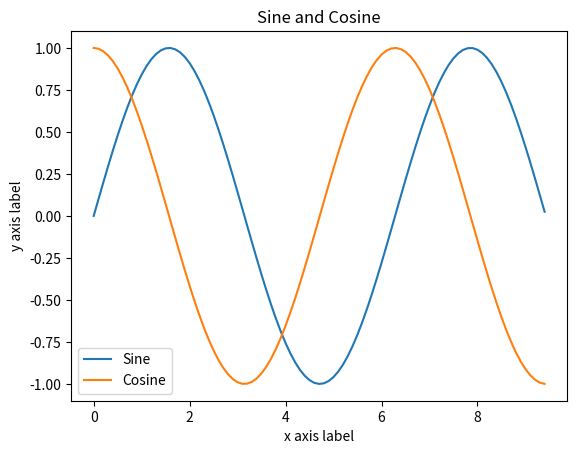

This chart was generated by the following Python code:
import numpy as np
import matplotlib.pyplot as plt

x = np.arange(0, 3 * np.pi, 0.1)
y_sin = np.sin(x)
y_cos = np.cos(x)

# Plot the points using matplotlib
plt.plot(x, y_sin)
plt.plot(x, y_cos)
plt.xlabel('x axis label')
plt.ylabel('y axis label')
plt.title('Sine and Cosine')
plt.legend(['Sine', 'Cosine'])
plt.show()